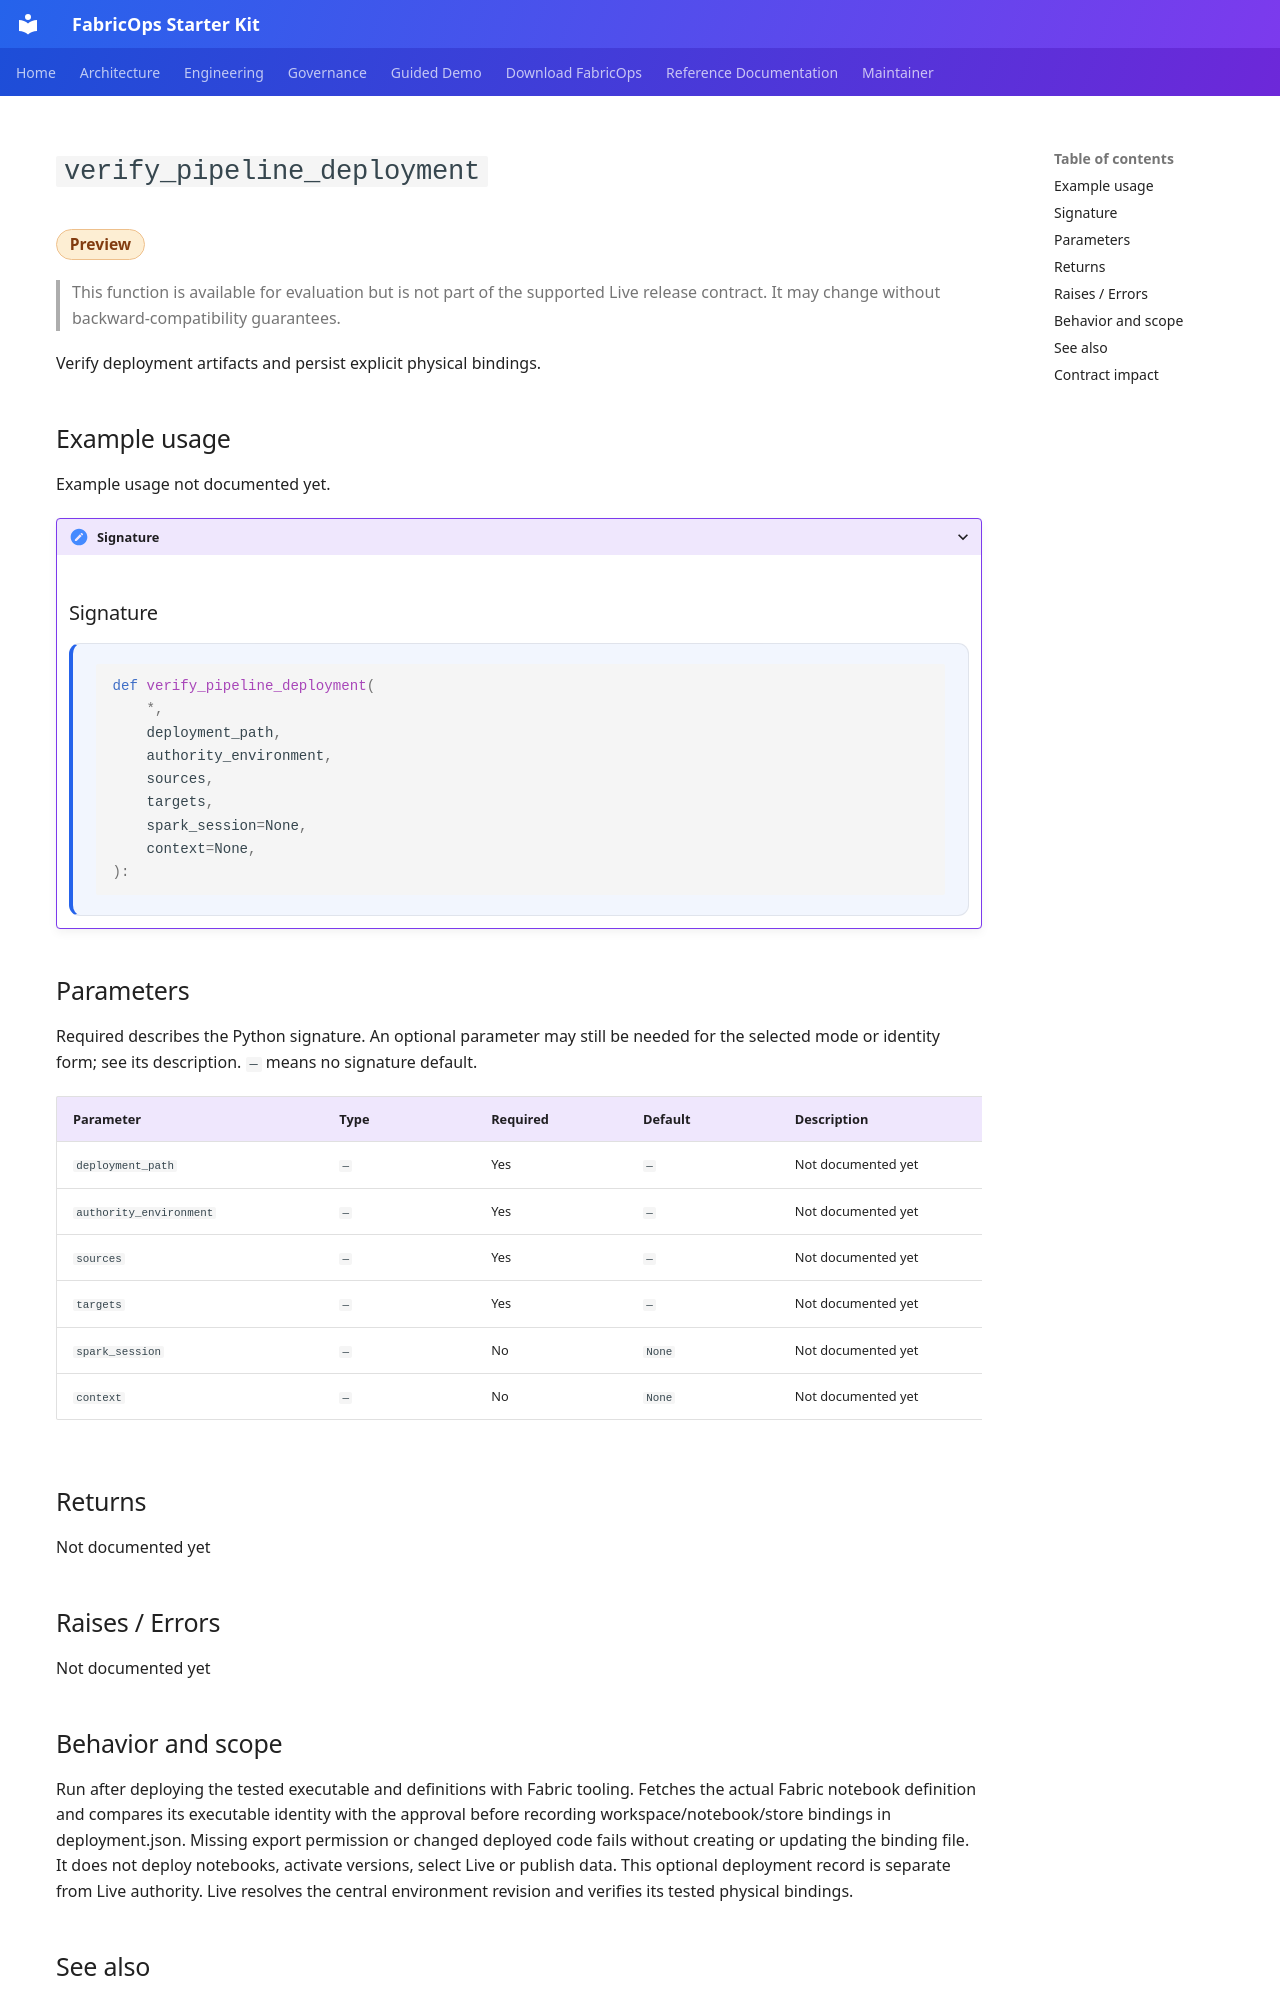

repository: Voycepeh/FabricOps-Starter-Kit · page: api/reference/verify_pipeline_deployment/index.html · generator: mkdocs

# `verify_pipeline_deployment`

<p class="reference-catalogue-item-meta reference-catalogue-item-badges reference-lifecycle-badges">
<span class="reference-chip reference-lifecycle-chip reference-lifecycle-preview reference-lifecycle-chip-prominent">Preview</span>
</p>

> This function is available for evaluation but is not part of the supported Live release contract. It may change without backward-compatibility guarantees.

Verify deployment artifacts and persist explicit physical bindings.



## Example usage

Example usage not documented yet.

<details class="reference-signature-details" markdown="1">
<summary>Signature</summary>

## Signature

<div class="reference-api-definition" markdown="1">

```python
def verify_pipeline_deployment(
    *,
    deployment_path,
    authority_environment,
    sources,
    targets,
    spark_session=None,
    context=None,
):
```

</div>

</details>

## Parameters

Required describes the Python signature. An optional parameter may still be needed for the selected mode or identity form; see its description. `—` means no signature default.

<div class="reference-input-table" markdown="1">

| Parameter | Type | Required | Default | Description |
| --- | --- | --- | --- | --- |
| `deployment_path` | `—` | Yes | `—` | Not documented yet |
| `authority_environment` | `—` | Yes | `—` | Not documented yet |
| `sources` | `—` | Yes | `—` | Not documented yet |
| `targets` | `—` | Yes | `—` | Not documented yet |
| `spark_session` | `—` | No | `None` | Not documented yet |
| `context` | `—` | No | `None` | Not documented yet |

</div>

## Returns

Not documented yet

## Raises / Errors

Not documented yet
